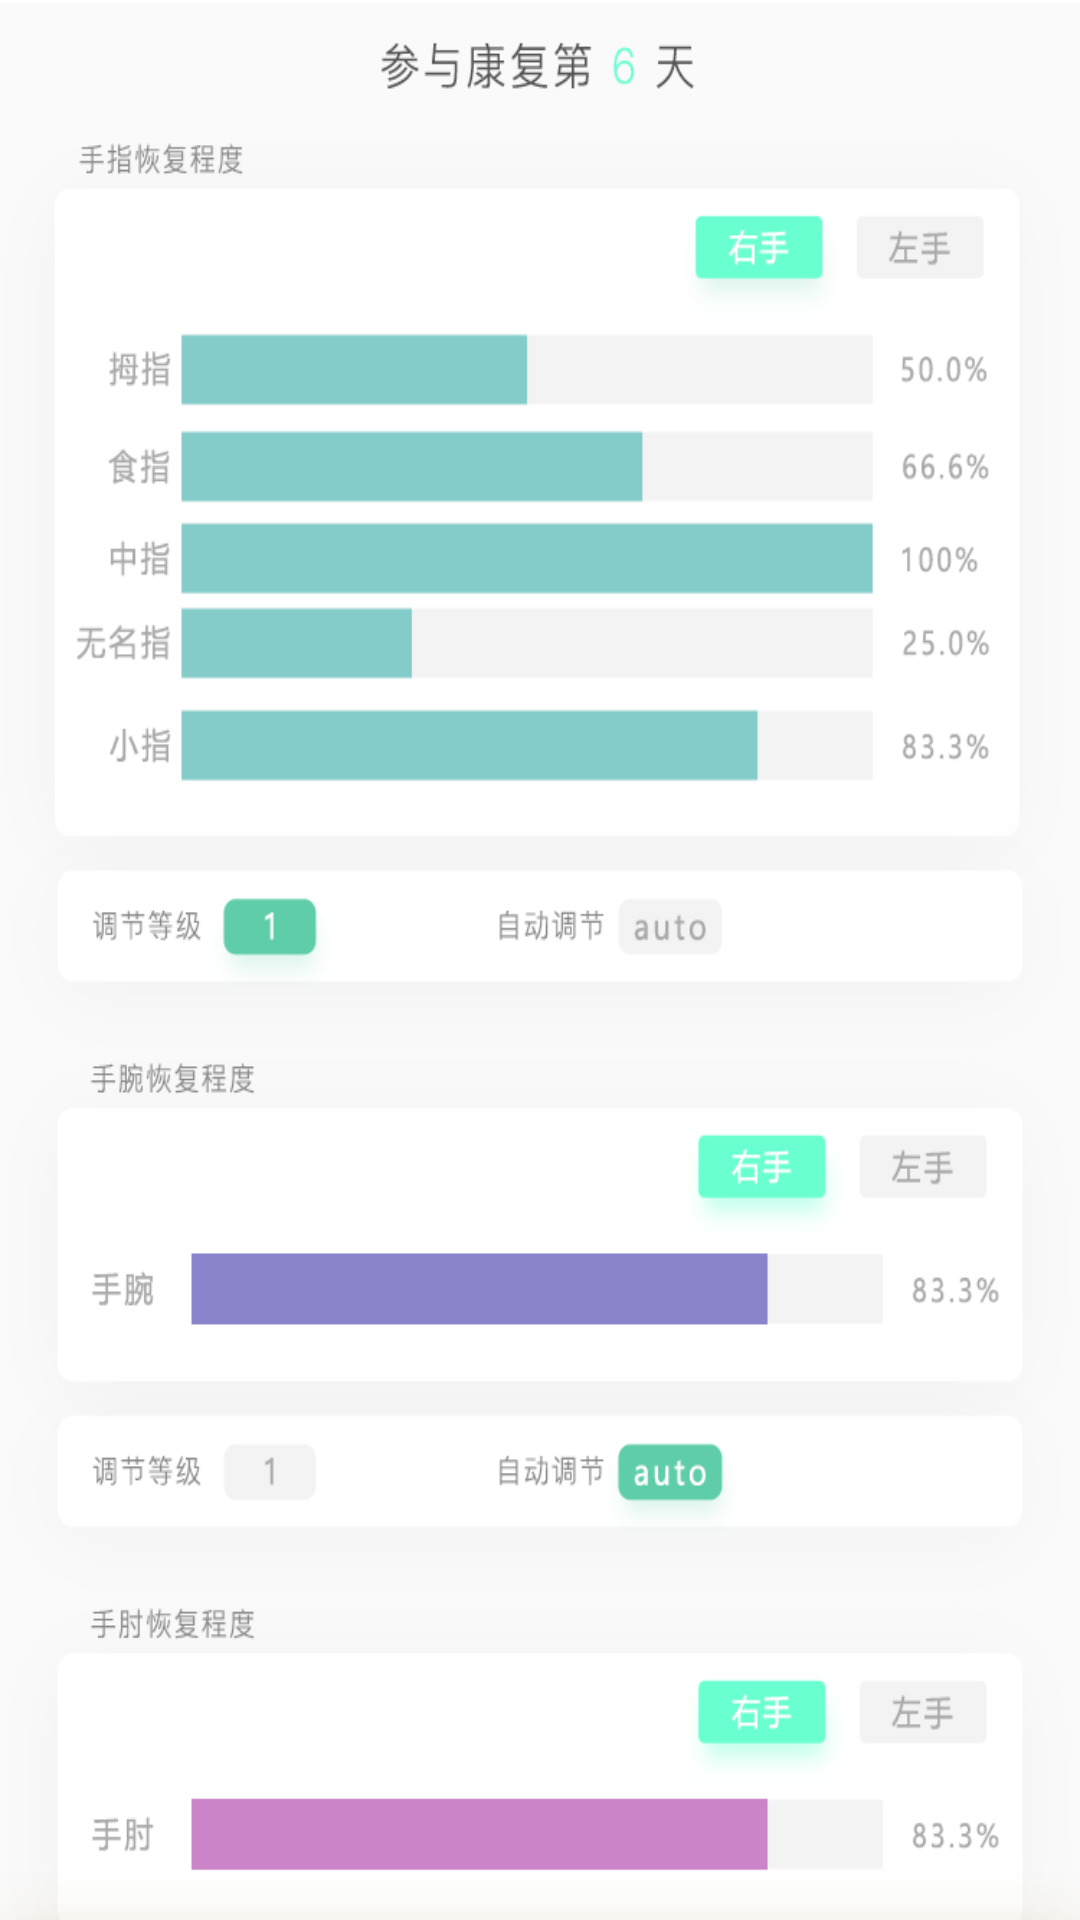

Layout XML and referenced resources for this Android screen:
<!-- AndroidManifest.xml: application theme AppTheme -->
<!-- res/layout/fragment_home.xml -->
<?xml version="1.0" encoding="utf-8"?>
<FrameLayout xmlns:android="http://schemas.android.com/apk/res/android"
    xmlns:tools="http://schemas.android.com/tools"
    android:layout_width="match_parent"
    android:layout_height="match_parent"
    tools:context=".HomeFragment">
<ImageView
    android:layout_width="match_parent"
    android:layout_height="match_parent"
android:src="@drawable/pic_home"
    android:scaleType="fitXY"
    >

</ImageView>


</FrameLayout>
<!-- resources referenced by this layout -->
<resources>
  <!-- drawable pic_home: png bitmap (drawable, 79482 bytes) -->
  <style name="AppTheme" parent="Theme.AppCompat.Light.NoActionBar">
          
          <item name="colorPrimary">@color/colorPrimary</item>
          <item name="colorPrimaryDark">@color/colorPrimaryDark</item>
          <item name="colorAccent">@color/colorAccent</item>
  
      </style>
  <!-- not gathered from this repository: default colours our renderer supplied (Android Studio template values) -->
  <color name="colorPrimary">#FF6200EE</color>
  <color name="colorPrimaryDark">#FF3700B3</color>
  <color name="colorAccent">#FF03DAC5</color>
</resources>
